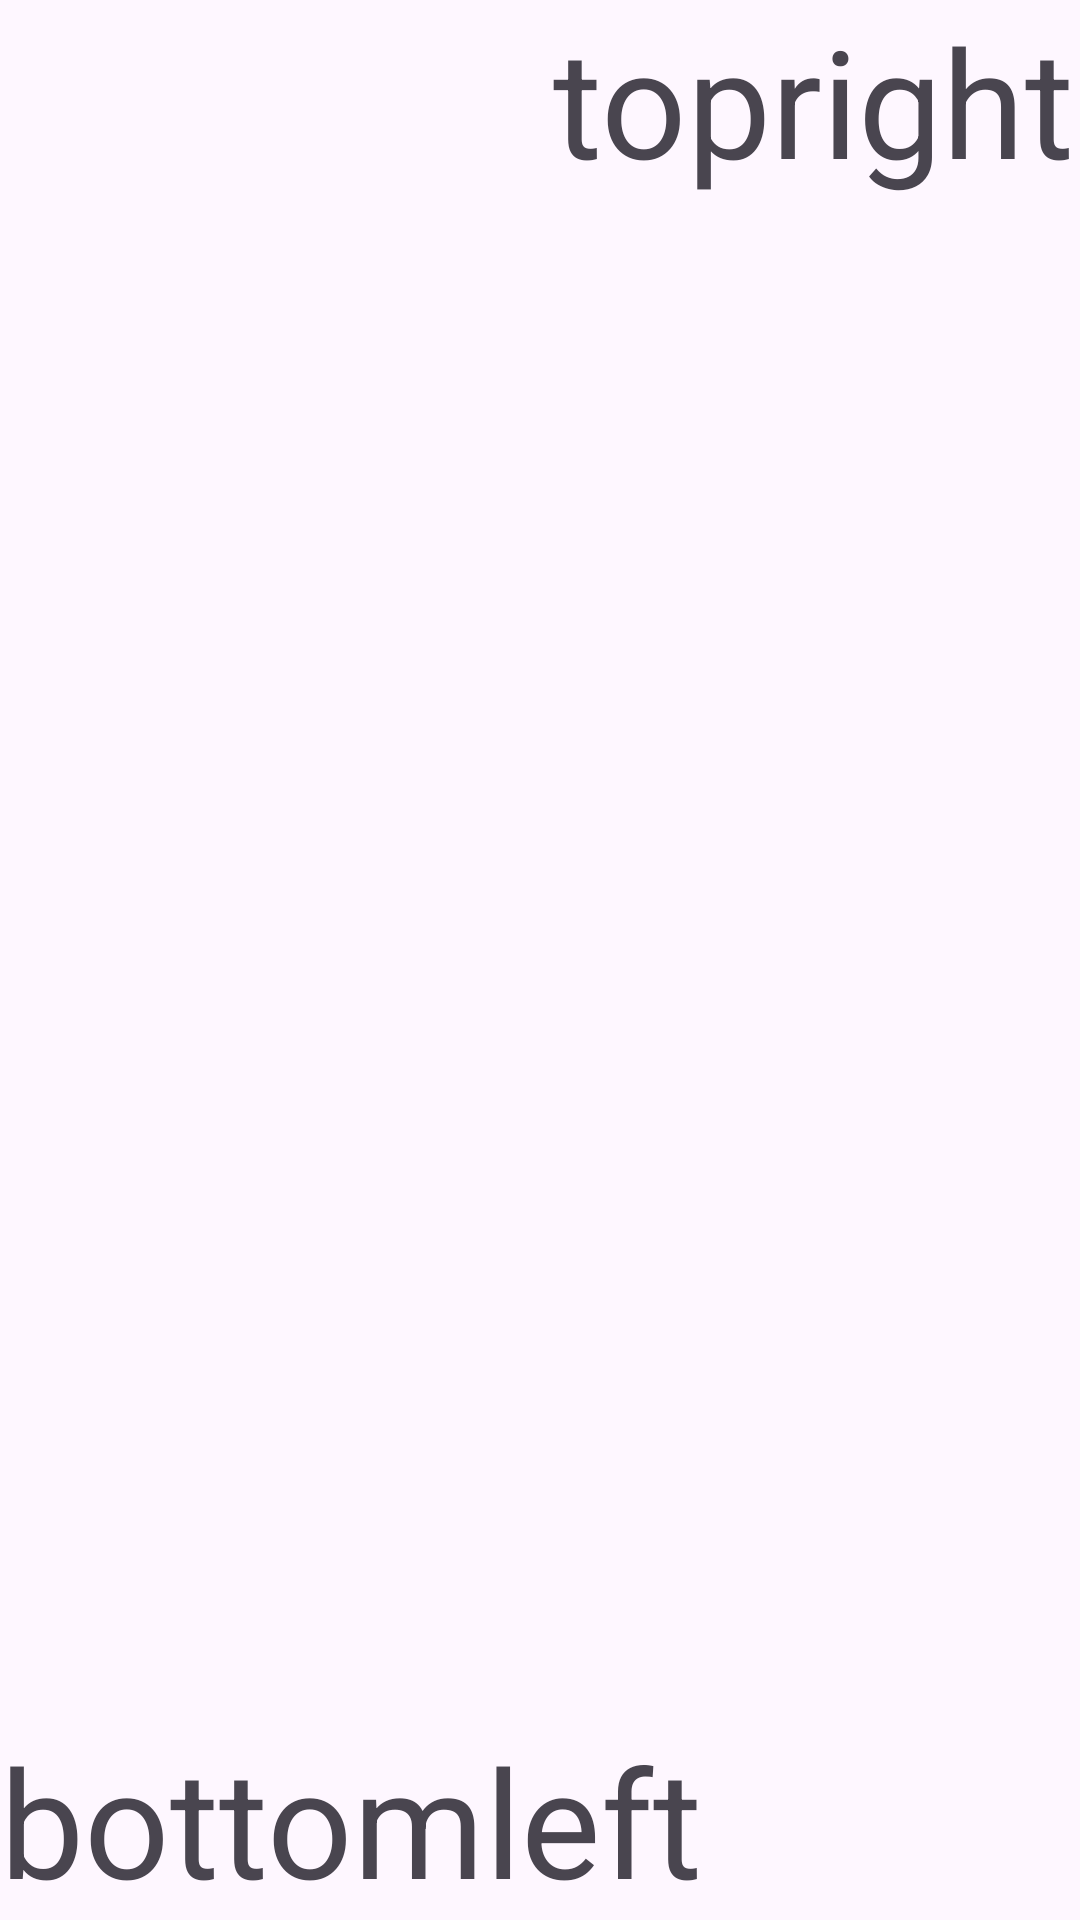

Write the Android layout XML for this screen, with the resource values it uses.
<!-- AndroidManifest.xml: application theme Theme.Practice2new -->
<!-- res/layout/relative.xml -->
<?xml version="1.0" encoding="utf-8"?>
<androidx.constraintlayout.widget.ConstraintLayout xmlns:android="http://schemas.android.com/apk/res/android"
    android:layout_width="match_parent"
    android:layout_height="match_parent">

    <RelativeLayout
        android:layout_width="match_parent"
        android:layout_height="match_parent">

        <TextView
            android:id="@+id/textView8"
            android:layout_width="wrap_content"
            android:layout_height="wrap_content"
            android:layout_alignParentLeft="true"
            android:layout_alignParentBottom="true"
            android:text="bottomleft"
            android:textSize="50sp" />

        <TextView
            android:id="@+id/textView9"
            android:layout_width="wrap_content"
            android:layout_height="wrap_content"
            android:layout_alignParentTop="true"
            android:layout_alignParentRight="true"
            android:layout_marginTop="0dp"
            android:layout_marginRight="2dp"
            android:text="topright"
            android:textSize="50sp" />
    </RelativeLayout>
</androidx.constraintlayout.widget.ConstraintLayout>
<!-- resources referenced by this layout -->
<resources>
  <style name="Theme.Practice2new" parent="Base.Theme.Practice2new" />
  <style name="Base.Theme.Practice2new" parent="Theme.Material3.DayNight.NoActionBar">
          
          
      </style>
</resources>
